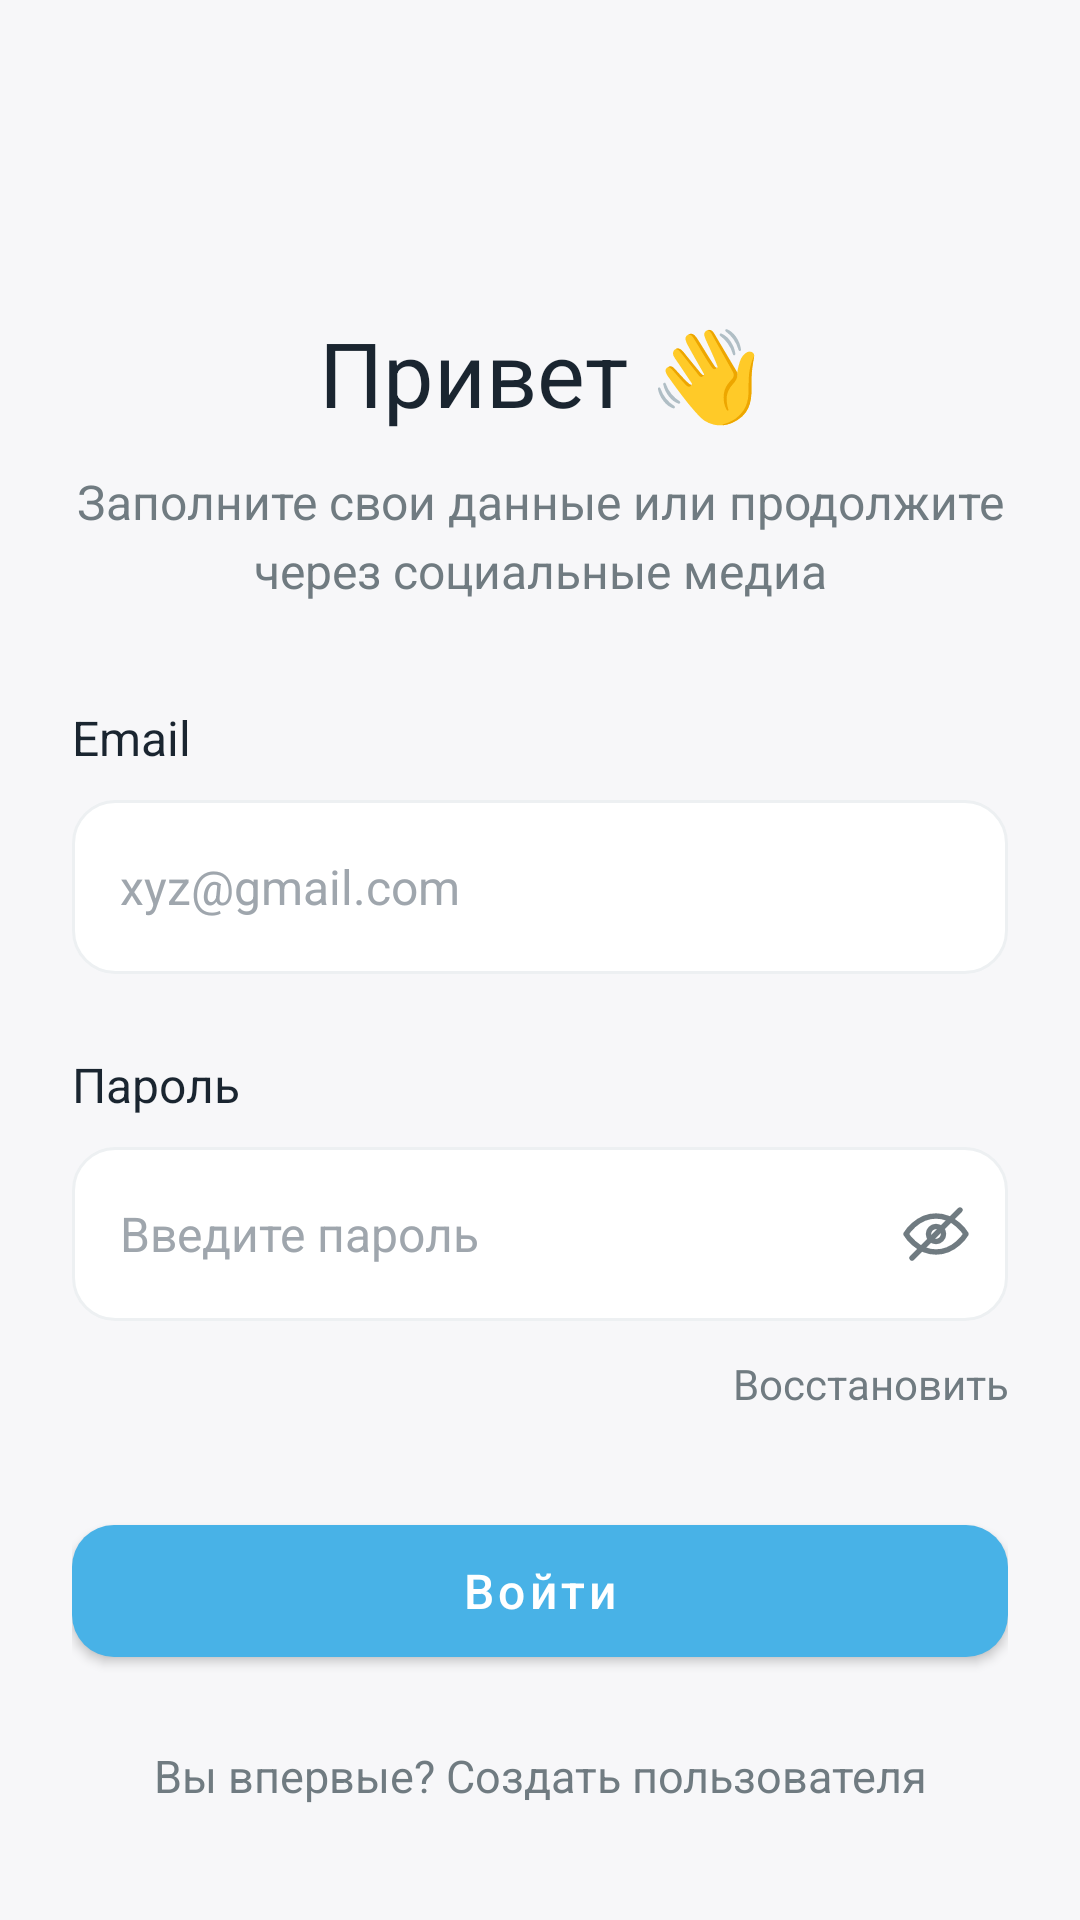

Android layout source for this screen:
<!-- AndroidManifest.xml: application theme Theme.Matule -->
<!-- res/layout/fragment_sign_in.xml -->
<?xml version="1.0" encoding="utf-8"?>
<ScrollView xmlns:android="http://schemas.android.com/apk/res/android"
    xmlns:app="http://schemas.android.com/apk/res-auto"
    android:layout_width="match_parent"
    android:layout_height="match_parent"
    android:background="@color/matule_background"
    android:fillViewport="true">

    <androidx.constraintlayout.widget.ConstraintLayout
        android:layout_width="match_parent"
        android:layout_height="wrap_content"
        android:minHeight="640dp"
        android:padding="@dimen/screen_padding">

        <TextView
            android:id="@+id/signInTitleTextView"
            android:layout_width="0dp"
            android:layout_height="wrap_content"
            android:layout_marginTop="80dp"
            android:gravity="center"
            android:text="@string/sign_in_title"
            android:textColor="@color/matule_text_dark"
            android:textSize="30sp"
            app:layout_constraintEnd_toEndOf="parent"
            app:layout_constraintStart_toStartOf="parent"
            app:layout_constraintTop_toTopOf="parent" />

        <TextView
            android:id="@+id/signInSubtitleTextView"
            android:layout_width="0dp"
            android:layout_height="wrap_content"
            android:layout_marginTop="12dp"
            android:gravity="center"
            android:lineSpacingExtra="4dp"
            android:text="@string/sign_in_subtitle"
            android:textColor="@color/matule_text_gray"
            android:textSize="16sp"
            app:layout_constraintEnd_toEndOf="parent"
            app:layout_constraintStart_toStartOf="parent"
            app:layout_constraintTop_toBottomOf="@id/signInTitleTextView" />

        <TextView
            android:id="@+id/emailLabelTextView"
            android:layout_width="0dp"
            android:layout_height="wrap_content"
            android:layout_marginTop="34dp"
            android:text="@string/sign_in_email_label"
            android:textColor="@color/matule_text_dark"
            android:textSize="16sp"
            app:layout_constraintEnd_toEndOf="parent"
            app:layout_constraintStart_toStartOf="parent"
            app:layout_constraintTop_toBottomOf="@id/signInSubtitleTextView" />

        <EditText
            android:id="@+id/emailEditText"
            android:layout_width="0dp"
            android:layout_height="@dimen/field_height"
            android:layout_marginTop="10dp"
            android:background="@drawable/bg_input"
            android:hint="@string/sign_in_email_hint"
            android:inputType="textEmailAddress"
            android:paddingStart="16dp"
            android:paddingEnd="16dp"
            android:textColor="@color/matule_text_dark"
            android:textColorHint="@color/matule_hint_gray"
            android:textSize="16sp"
            app:layout_constraintEnd_toEndOf="parent"
            app:layout_constraintStart_toStartOf="parent"
            app:layout_constraintTop_toBottomOf="@id/emailLabelTextView" />

        <TextView
            android:id="@+id/passwordLabelTextView"
            android:layout_width="0dp"
            android:layout_height="wrap_content"
            android:layout_marginTop="26dp"
            android:text="@string/sign_in_password_label"
            android:textColor="@color/matule_text_dark"
            android:textSize="16sp"
            app:layout_constraintEnd_toEndOf="parent"
            app:layout_constraintStart_toStartOf="parent"
            app:layout_constraintTop_toBottomOf="@id/emailEditText" />

        <FrameLayout
            android:id="@+id/passwordFieldContainer"
            android:layout_width="0dp"
            android:layout_height="@dimen/field_height"
            android:layout_marginTop="10dp"
            android:background="@drawable/bg_input"
            app:layout_constraintEnd_toEndOf="parent"
            app:layout_constraintStart_toStartOf="parent"
            app:layout_constraintTop_toBottomOf="@id/passwordLabelTextView">

            <EditText
                android:id="@+id/passwordEditText"
                android:layout_width="match_parent"
                android:layout_height="match_parent"
                android:layout_marginEnd="52dp"
                android:background="@android:color/transparent"
                android:hint="@string/sign_in_password_hint"
                android:inputType="textPassword"
                android:paddingStart="16dp"
                android:paddingEnd="12dp"
                android:textColor="@color/matule_text_dark"
                android:textColorHint="@color/matule_hint_gray"
                android:textSize="16sp" />

            <ImageButton
                android:id="@+id/passwordToggleButton"
                android:layout_width="48dp"
                android:layout_height="match_parent"
                android:layout_gravity="end|center_vertical"
                android:background="@android:color/transparent"
                android:contentDescription="@string/sign_in_password_label"
                android:padding="12dp"
                android:src="@drawable/ic_eye" />
        </FrameLayout>

        <TextView
            android:id="@+id/forgotPasswordTextView"
            android:layout_width="wrap_content"
            android:layout_height="42dp"
            android:gravity="center"
            android:text="@string/sign_in_forgot"
            android:textColor="@color/matule_text_gray"
            android:textSize="14sp"
            app:layout_constraintEnd_toEndOf="parent"
            app:layout_constraintTop_toBottomOf="@id/passwordFieldContainer" />

        <com.google.android.material.button.MaterialButton
            android:id="@+id/signInButton"
            android:layout_width="0dp"
            android:layout_height="@dimen/button_height"
            android:layout_marginTop="20dp"
            android:text="@string/sign_in_button"
            android:textAllCaps="false"
            android:textColor="@color/matule_white"
            android:textSize="16sp"
            app:backgroundTint="@color/matule_primary"
            app:cornerRadius="14dp"
            app:layout_constraintEnd_toEndOf="parent"
            app:layout_constraintStart_toStartOf="parent"
            app:layout_constraintTop_toBottomOf="@id/forgotPasswordTextView" />

        <TextView
            android:id="@+id/createUserTextView"
            android:layout_width="0dp"
            android:layout_height="48dp"
            android:gravity="center"
            android:text="@string/sign_in_bottom_text"
            android:textColor="@color/matule_text_gray"
            android:textSize="15sp"
            app:layout_constraintBottom_toBottomOf="parent"
            app:layout_constraintEnd_toEndOf="parent"
            app:layout_constraintStart_toStartOf="parent" />
    </androidx.constraintlayout.widget.ConstraintLayout>
</ScrollView>
<!-- resources referenced by this layout -->
<resources>
  <color name="matule_background">#F7F7F9</color>
  <color name="matule_hint_gray">#9FA6AD</color>
  <color name="matule_primary">#48B2E7</color>
  <color name="matule_text_dark">#1A2530</color>
  <color name="matule_text_gray">#707B81</color>
  <color name="matule_white">#FFFFFF</color>
  <dimen name="button_height">56dp</dimen>
  <dimen name="field_height">58dp</dimen>
  <dimen name="screen_padding">24dp</dimen>
  <!-- drawable bg_input (drawable) -->
  <?xml version="1.0" encoding="utf-8"?>
  <shape xmlns:android="http://schemas.android.com/apk/res/android">
      <solid android:color="@color/matule_input_bg" />
      <stroke
          android:width="1dp"
          android:color="@color/matule_input_stroke" />
      <corners android:radius="@dimen/corner_large" />
  </shape>
  <!-- drawable ic_eye (drawable) -->
  <vector xmlns:android="http://schemas.android.com/apk/res/android"
      android:width="24dp"
      android:height="24dp"
      android:viewportWidth="24"
      android:viewportHeight="24">
      <path
          android:fillColor="@android:color/transparent"
          android:pathData="M2,12s3.5,-6 10,-6 10,6 10,6 -3.5,6 -10,6 -10,-6 -10,-6z"
          android:strokeWidth="1.8"
          android:strokeColor="@color/matule_text_gray"
          android:strokeLineCap="round"
          android:strokeLineJoin="round" />
      <path
          android:fillColor="@android:color/transparent"
          android:pathData="M12,9.5a2.5,2.5 0,1 0,0 5a2.5,2.5 0,0 0,0 -5z"
          android:strokeWidth="1.8"
          android:strokeColor="@color/matule_text_gray" />
      <path
          android:fillColor="@android:color/transparent"
          android:pathData="M4,20L20,4"
          android:strokeWidth="1.8"
          android:strokeColor="@color/matule_text_gray"
          android:strokeLineCap="round" />
  </vector>
  <string name="sign_in_bottom_text">Вы впервые? Создать пользователя</string>
  <string name="sign_in_button">Войти</string>
  <string name="sign_in_email_hint">xyz@gmail.com</string>
  <string name="sign_in_email_label">Email</string>
  <string name="sign_in_forgot">Восстановить</string>
  <string name="sign_in_password_hint">Введите пароль</string>
  <string name="sign_in_password_label">Пароль</string>
  <string name="sign_in_subtitle">Заполните свои данные или продолжите через социальные медиа</string>
  <string name="sign_in_title">Привет 👋</string>
  <style name="Theme.Matule" parent="Theme.MaterialComponents.DayNight.NoActionBar">
          <item name="colorPrimary">@color/matule_primary</item>
          <item name="colorPrimaryVariant">@color/matule_primary_dark</item>
          <item name="colorOnPrimary">@color/matule_white</item>
          <item name="android:windowBackground">@color/matule_background</item>
      </style>
  <color name="matule_input_bg">#FFFFFF</color>
  <color name="matule_input_stroke">#EDF0F2</color>
  <dimen name="corner_large">14dp</dimen>
  <color name="matule_primary_dark">#0D6E9E</color>
</resources>
